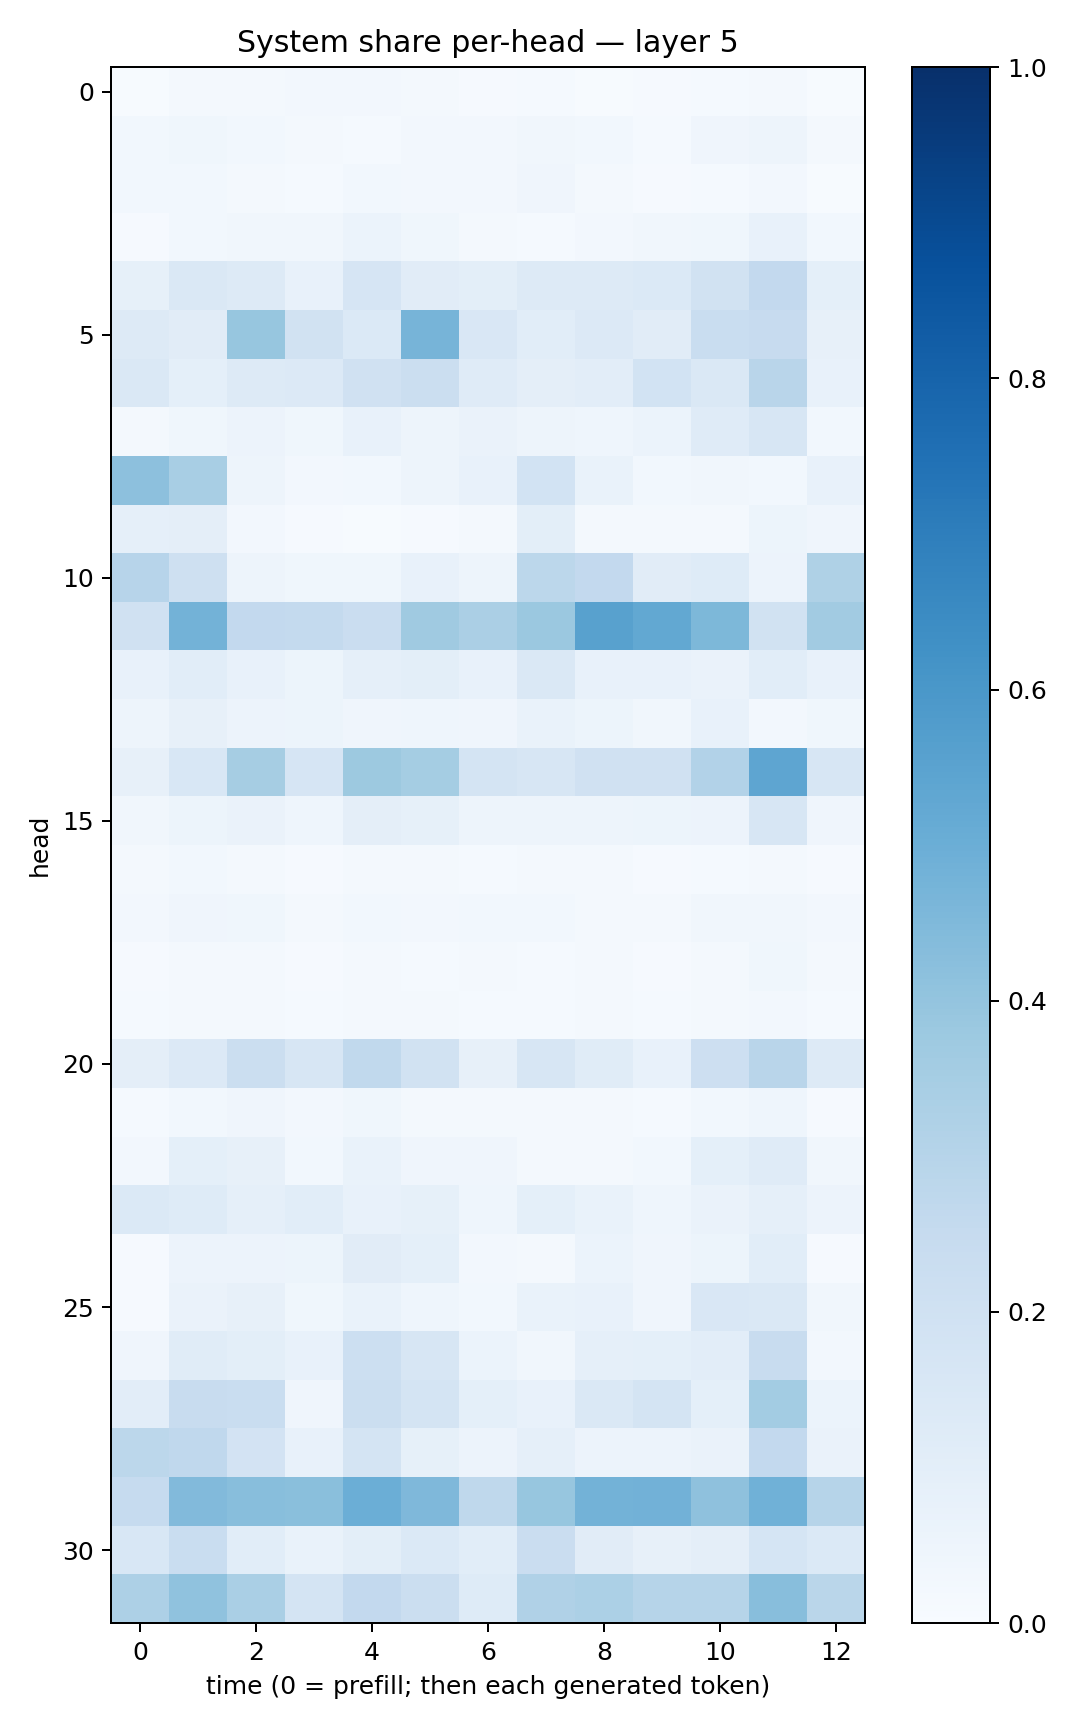

The data file committed next to this chart (first rows):
0.0071567483, 0.017600361, 0.023394521, 0.024731772, 0.024633735, 0.023218935, 0.0105681885, 0.014404673, 0.0073970375, 0.008285792, 0.014727063, 0.022271836, 0.0065512117
0.02877, 0.03808, 0.02969, 0.02019, 0.01464, 0.0259, 0.02359, 0.03228, 0.02772, 0.01428, 0.03914, 0.05074, 0.019
0.03118, 0.02823, 0.02244, 0.01516, 0.02735, 0.02475, 0.02408, 0.03975, 0.01849, 0.009813, 0.01467, 0.02351, 0.007494
0.01042, 0.02796, 0.03438, 0.0347, 0.06129, 0.03706, 0.01619, 0.01479, 0.02682, 0.03409, 0.03624, 0.07694, 0.02901
0.08365, 0.1444, 0.126, 0.07461, 0.1658, 0.1097, 0.1012, 0.1271, 0.1282, 0.1382, 0.1922, 0.2591, 0.0925
0.1282, 0.1118, 0.391, 0.194, 0.1405, 0.4725, 0.1513, 0.1091, 0.1353, 0.1102, 0.2332, 0.2435, 0.08137
0.1444, 0.09014, 0.129, 0.1338, 0.1968, 0.2227, 0.1187, 0.09476, 0.1031, 0.1852, 0.1483, 0.2923, 0.07739
0.01646, 0.03578, 0.0559, 0.03781, 0.07197, 0.04747, 0.06561, 0.04735, 0.04657, 0.05974, 0.1206, 0.1626, 0.03007
0.4146, 0.3421, 0.04819, 0.02451, 0.0274, 0.05064, 0.0723, 0.1864, 0.06751, 0.02952, 0.0345, 0.03093, 0.07446
0.08838, 0.09418, 0.02648, 0.008772, 0.007558, 0.01062, 0.01804, 0.09838, 0.02047, 0.01881, 0.01814, 0.05106, 0.04256
0.2932, 0.2069, 0.04699, 0.03832, 0.03758, 0.07431, 0.04868, 0.28, 0.26, 0.1123, 0.1214, 0.057, 0.3214
0.1973, 0.4775, 0.2602, 0.2557, 0.2302, 0.371, 0.3354, 0.382, 0.5583, 0.5241, 0.4561, 0.1917, 0.3599
0.07649, 0.1089, 0.07414, 0.05446, 0.08748, 0.1007, 0.07533, 0.1464, 0.07548, 0.07321, 0.06435, 0.108, 0.07561
0.05001, 0.08044, 0.05752, 0.05466, 0.0404, 0.04361, 0.04169, 0.06934, 0.05095, 0.03457, 0.07211, 0.02626, 0.03572
0.08125, 0.1553, 0.3512, 0.165, 0.3755, 0.3541, 0.1753, 0.1607, 0.1975, 0.1961, 0.3107, 0.5383, 0.1576
0.03397, 0.05153, 0.06476, 0.04617, 0.096, 0.08358, 0.04951, 0.04918, 0.05028, 0.05085, 0.0549, 0.1575, 0.03933
0.02136, 0.02999, 0.0157, 0.009607, 0.01832, 0.01922, 0.01437, 0.02318, 0.01614, 0.01062, 0.01259, 0.01947, 0.0116
0.02586, 0.04128, 0.03612, 0.0211, 0.02739, 0.02662, 0.03087, 0.02822, 0.02, 0.01974, 0.03148, 0.03173, 0.02361
0.00903, 0.01891, 0.01668, 0.01153, 0.01582, 0.01244, 0.01707, 0.01348, 0.01649, 0.01103, 0.02209, 0.03651, 0.01665
0.01382, 0.01708, 0.02084, 0.01461, 0.01612, 0.01844, 0.0133, 0.01419, 0.01601, 0.01546, 0.01931, 0.02529, 0.01268
0.09664, 0.1333, 0.223, 0.1588, 0.2654, 0.1938, 0.0818, 0.1563, 0.1155, 0.07041, 0.2148, 0.2905, 0.1252
0.01472, 0.02859, 0.042, 0.02379, 0.03866, 0.02205, 0.02003, 0.01625, 0.01916, 0.0135, 0.02923, 0.04636, 0.01168
0.02534, 0.09245, 0.08183, 0.02992, 0.06909, 0.04261, 0.04084, 0.0213, 0.02076, 0.02885, 0.09063, 0.1196, 0.03239
0.1402, 0.1226, 0.087, 0.1061, 0.07082, 0.08557, 0.04395, 0.09362, 0.06754, 0.04303, 0.06561, 0.08927, 0.05784
0.01109, 0.05796, 0.05844, 0.05357, 0.1121, 0.09219, 0.0238, 0.02076, 0.06096, 0.03979, 0.05395, 0.1057, 0.00995
0.009337, 0.0654, 0.08099, 0.03782, 0.06879, 0.04641, 0.03018, 0.06703, 0.07331, 0.04244, 0.1501, 0.1471, 0.03322
0.0428, 0.1135, 0.1011, 0.07206, 0.2187, 0.1633, 0.0619, 0.03166, 0.08616, 0.09096, 0.1042, 0.2384, 0.02448
0.1023, 0.2378, 0.2311, 0.04122, 0.2243, 0.1786, 0.09079, 0.07714, 0.142, 0.175, 0.09218, 0.3558, 0.06021
0.2792, 0.2675, 0.1828, 0.07313, 0.1768, 0.08571, 0.05845, 0.08659, 0.05604, 0.05593, 0.06558, 0.2603, 0.06574
0.2477, 0.4422, 0.4271, 0.4242, 0.4961, 0.4494, 0.2712, 0.3931, 0.4782, 0.4822, 0.4106, 0.486, 0.2973
0.156, 0.234, 0.1083, 0.06964, 0.1005, 0.1377, 0.1093, 0.2298, 0.1096, 0.07825, 0.09619, 0.1711, 0.1396
0.3261, 0.408, 0.3396, 0.1766, 0.2594, 0.22, 0.1216, 0.3195, 0.3297, 0.2979, 0.2972, 0.4261, 0.2853
